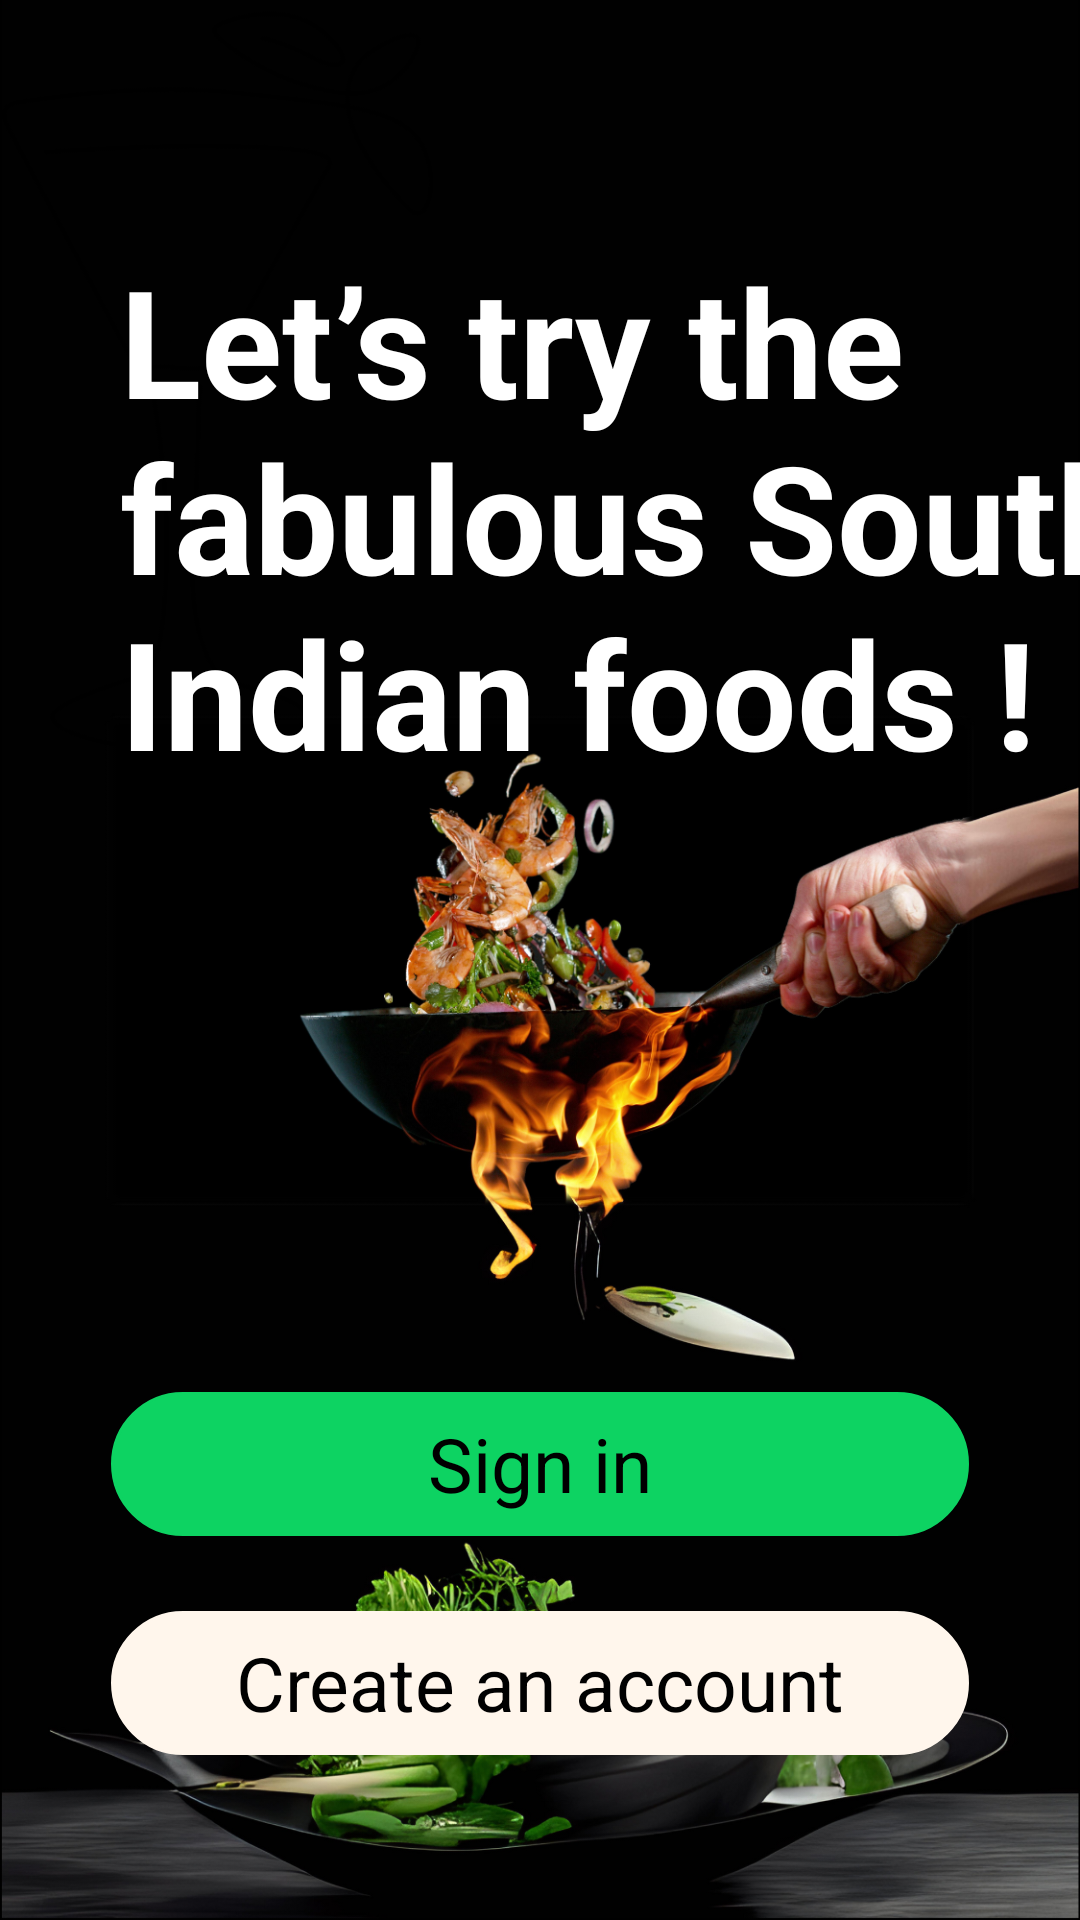

Layout XML and referenced resources for this Android screen:
<!-- AndroidManifest.xml: application theme Theme.RecipeApp -->
<!-- res/layout/splash_page.xml -->
<?xml version="1.0" encoding="utf-8"?>
<LinearLayout xmlns:android="http://schemas.android.com/apk/res/android"
    xmlns:app="http://schemas.android.com/apk/res-auto"
    xmlns:tools="http://schemas.android.com/tools"
    android:id="@+id/main"
    android:layout_width="match_parent"
    android:layout_height="match_parent"
    android:orientation="vertical"
    android:background="@drawable/image_6"
    tools:context=".SplashPage">

    <Space
        android:layout_width="match_parent"
        android:layout_height="80dp"
        android:layout_weight="0" />

    <TextView
        android:id="@+id/textView2"
        android:layout_width="346dp"
        android:layout_height="wrap_content"
        android:layout_marginLeft="40dp"
        android:backgroundTint="#18191B"
        android:text="Let’s try the fabulous South Indian foods !"
        android:textAlignment="gravity"
        android:textColor="@color/white"
        android:textSize="50dp"
        android:textStyle="bold" />

    <Space
        android:layout_width="match_parent"
        android:layout_height="200dp"
        android:layout_weight="0" />

    <Button
        android:id="@+id/signin_btn"
        android:layout_width="286dp"
        android:layout_height="wrap_content"
        android:layout_gravity="center_horizontal"
        android:layout_marginBottom="25dp"
        android:background="@drawable/btn_6"
        style="@style/CustomButtonStyle2"
        android:padding="4dp"
        android:text="Sign in"
        android:textAlignment="center"
        android:textColor="@color/black"
        android:textSize="25sp" />

    <Button
        android:id="@+id/create_btn"
        style="@style/CustomButtonStyle8"
        android:layout_width="286dp"
        android:layout_height="wrap_content"
        android:layout_gravity="center_horizontal"
        android:layout_marginBottom="30dp"
        android:background="@drawable/btn_7"
        android:padding="4dp"
        android:text="Create an account"
        android:textColor="@color/black"
        android:textAlignment="center"
        android:textSize="25sp" />

</LinearLayout>
<!-- resources referenced by this layout -->
<resources>
  <color name="black">#FF000000</color>
  <color name="white">#FFFFFFFF</color>
  <!-- drawable btn_6 (drawable) -->
  <?xml version="1.0" encoding="utf-8"?>
  <shape xmlns:android="http://schemas.android.com/apk/res/android">
  
      <solid android:color="@color/myapp_button_color" />
  
  
      <stroke
          android:width="1dp"
          android:color="@color/black" />
  
  
      <corners android:radius="40dp"/>
  </shape>
  <!-- drawable btn_7 (drawable) -->
  <?xml version="1.0" encoding="utf-8"?>
  <shape xmlns:android="http://schemas.android.com/apk/res/android">
  
      <solid android:color="#FFF6EC" />
  
  
      <stroke
          android:width="1dp"
          android:color="@color/black" />
  
  
      <corners android:radius="40dp"/>
  </shape>
  <!-- drawable image_6: png bitmap (drawable, 718067 bytes) -->
  <style name="CustomButtonStyle2" parent="Widget.Material3.Button">
          <item name="backgroundTint">#0DD362</item>
          <item name="android:textColor">@color/white</item>
      </style>
  <style name="CustomButtonStyle8" parent="Widget.Material3.Button">
          <item name="backgroundTint">#FFF6EC</item>
          <item name="android:textColor">@color/black</item> 
      </style>
  <style name="Theme.RecipeApp" parent="Base.Theme.RecipeApp">
          
          
      </style>
  <color name="myapp_button_color">#0DD362</color>
  <style name="Base.Theme.RecipeApp" parent="Theme.MaterialComponents.DayNight.NoActionBar">
          
          <item name="colorPrimary">@color/black</item>
          <item name="colorOnPrimary">@color/white</item>
          <item name="colorPrimaryVariant">@color/black</item> 
          <item name="colorSecondary">@color/white</item> 
          
          <item name="android:statusBarColor">@android:color/transparent</item>
          <item name="android:navigationBarColor">@android:color/transparent</item>
          <item name="android:windowTranslucentStatus">true</item>
          <item name="android:windowTranslucentNavigation">true</item>
      </style>
</resources>
